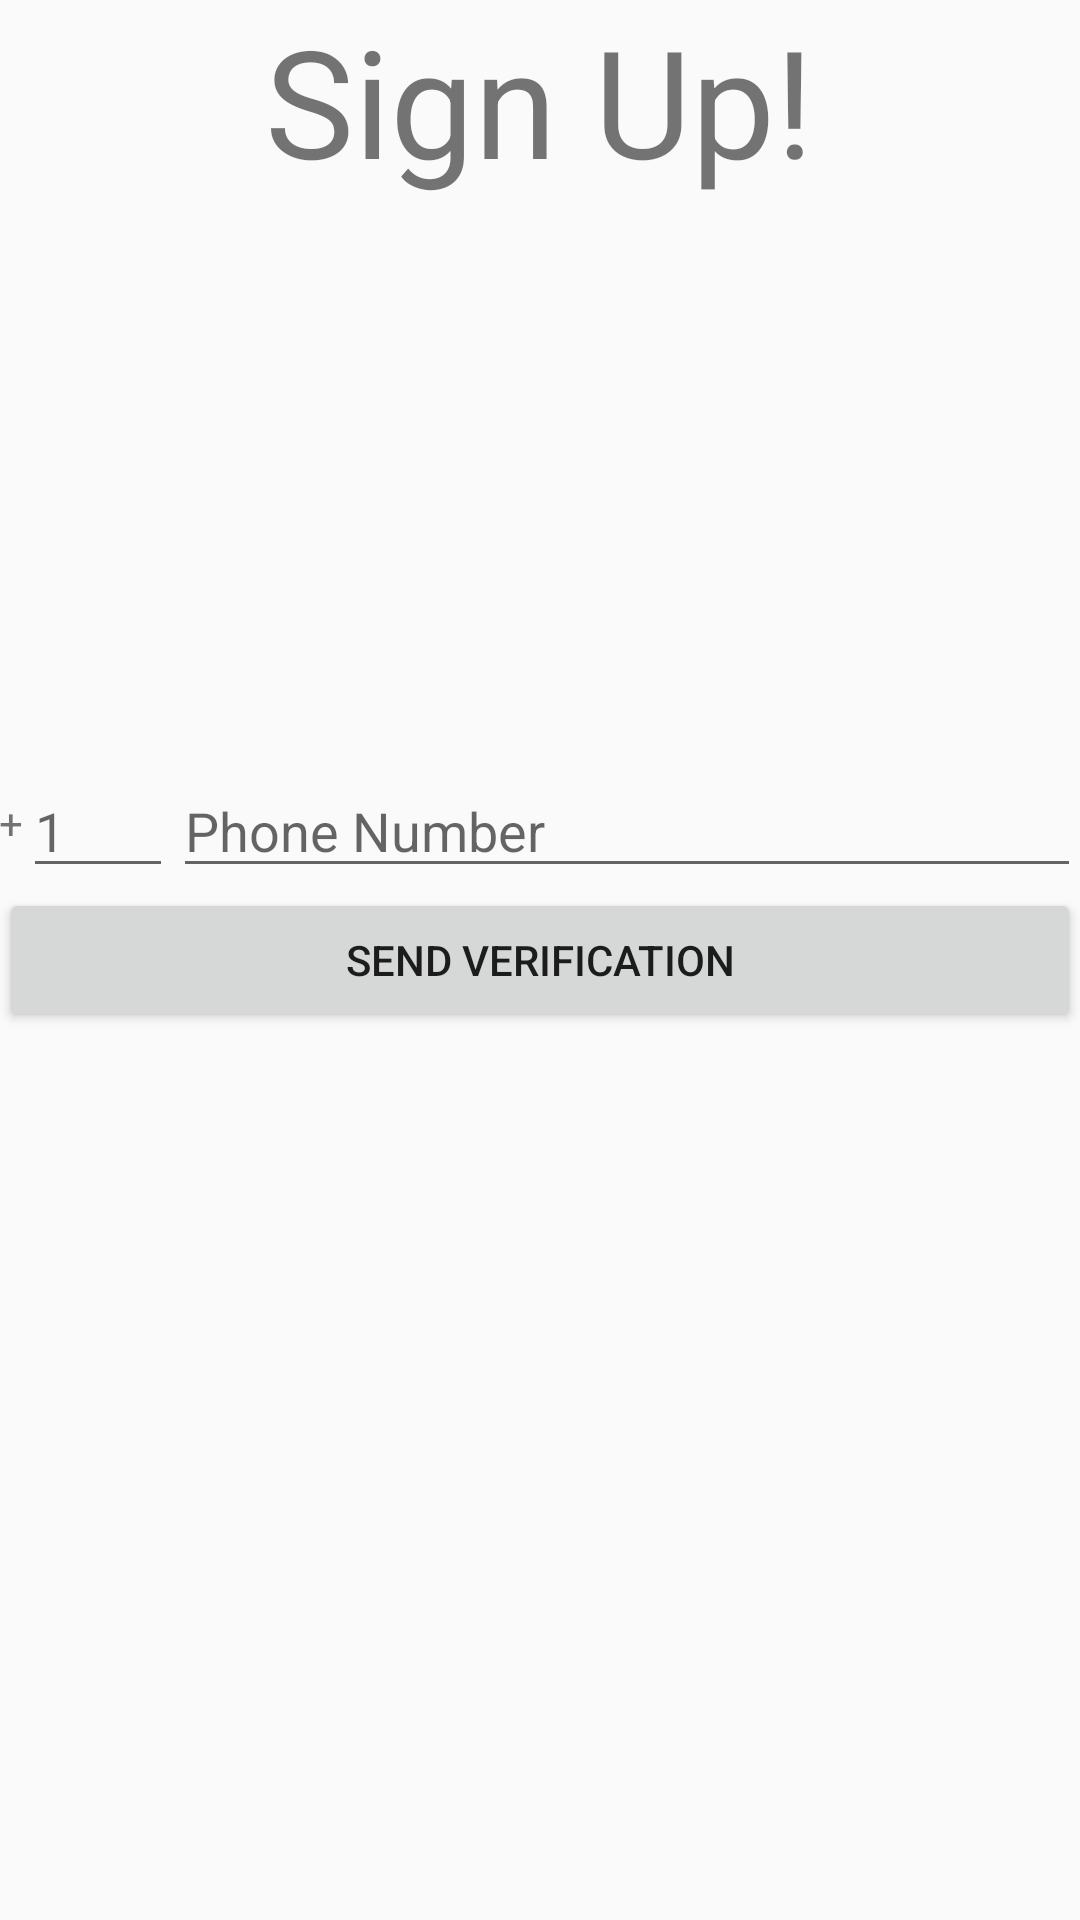

The Android layout XML behind this screen, and the referenced resources:
<!-- AndroidManifest.xml: application theme AppTheme -->
<!-- res/layout/activity_signup.xml -->
<RelativeLayout xmlns:android="http://schemas.android.com/apk/res/android"
                xmlns:tools="http://schemas.android.com/tools"
                android:layout_width="match_parent"
                android:layout_height="match_parent"
                android:paddingBottom="@dimen/activity_vertical_margin"
                android:paddingLeft="@dimen/activity_horizontal_margin"
                android:paddingRight="@dimen/activity_horizontal_margin"
                android:paddingTop="@dimen/activity_vertical_margin"
                tools:context="com.dajo.whazzapp.ui.SignupActivity">

    <TextView
        android:id="@+id/signupLabel"
        android:layout_width="wrap_content"
        android:layout_height="wrap_content"
        android:layout_alignParentTop="true"
        android:layout_centerHorizontal="true"
        android:text="@string/signup_label"
        android:textSize="50sp"/>


    <TextView
        android:id="@+id/signupPlusSign"
        android:layout_width="wrap_content"
        android:layout_height="wrap_content"
        android:layout_alignBottom="@+id/signupCountryCode"
        android:layout_alignParentLeft="true"
        android:layout_alignParentStart="true"
        android:layout_alignTop="@+id/signupCountryCode"
        android:layout_marginTop="10dp"
        android:text="@string/plus_sign_label"/>

    <EditText
        android:id="@+id/signupCountryCode"
        android:layout_width="wrap_content"
        android:layout_height="wrap_content"
        android:layout_toEndOf="@+id/signupPlusSign"
        android:layout_toRightOf="@+id/signupPlusSign"
        android:width="50dp"
        android:hint="@string/hint_country_code"
        android:inputType="number"
        android:layout_above="@+id/signupBtn"/>

    <EditText
        android:id="@+id/loginNumber"
        android:layout_width="match_parent"
        android:layout_height="wrap_content"
        android:layout_toEndOf="@+id/signupCountryCode"
        android:layout_toRightOf="@+id/signupCountryCode"
        android:hint="@string/hint_phone_number"
        android:inputType="phone"
        android:layout_above="@+id/signupBtn"/>

    <Button
        android:id="@+id/signupBtn"
        android:layout_width="match_parent"
        android:layout_height="wrap_content"
        android:layout_alignParentLeft="true"
        android:layout_alignParentStart="true"
        android:layout_centerVertical="true"
        android:text="@string/signup_button_verification"/>

    <EditText
        android:id="@+id/pinNumber"
        android:layout_width="100dp"
        android:layout_height="wrap_content"
        android:layout_centerHorizontal="true"
        android:hint="@string/signup_pin_number"
        android:layout_above="@+id/signupBtn"
        android:inputType="number"
        android:visibility="invisible"/>

    <Button
        android:id="@+id/verifyBtn"
        android:layout_width="match_parent"
        android:layout_height="wrap_content"
        android:layout_alignParentLeft="true"
        android:layout_alignParentStart="true"
        android:layout_centerVertical="true"
        android:text="@string/signup_button_verification"
        android:visibility="invisible"/>

</RelativeLayout>
<!-- resources referenced by this layout -->
<resources>
  <string name="hint_country_code">1</string>
  <string name="hint_phone_number">Phone Number</string>
  <string name="plus_sign_label">+</string>
  <string name="signup_button_verification">SEND VERIFICATION</string>
  <string name="signup_label">Sign Up!</string>
  <string name="signup_pin_number">PIN</string>
  <style name="AppTheme" parent="Theme.AppCompat.Light.NoActionBar">
          <item name="colorPrimary">@color/color_primary</item>
          <item name="colorPrimaryDark">@color/color_primary_dark</item>
          
      </style>
  <color name="color_primary">#FF5722</color>
  <color name="color_primary_dark">#E64A19</color>
</resources>
